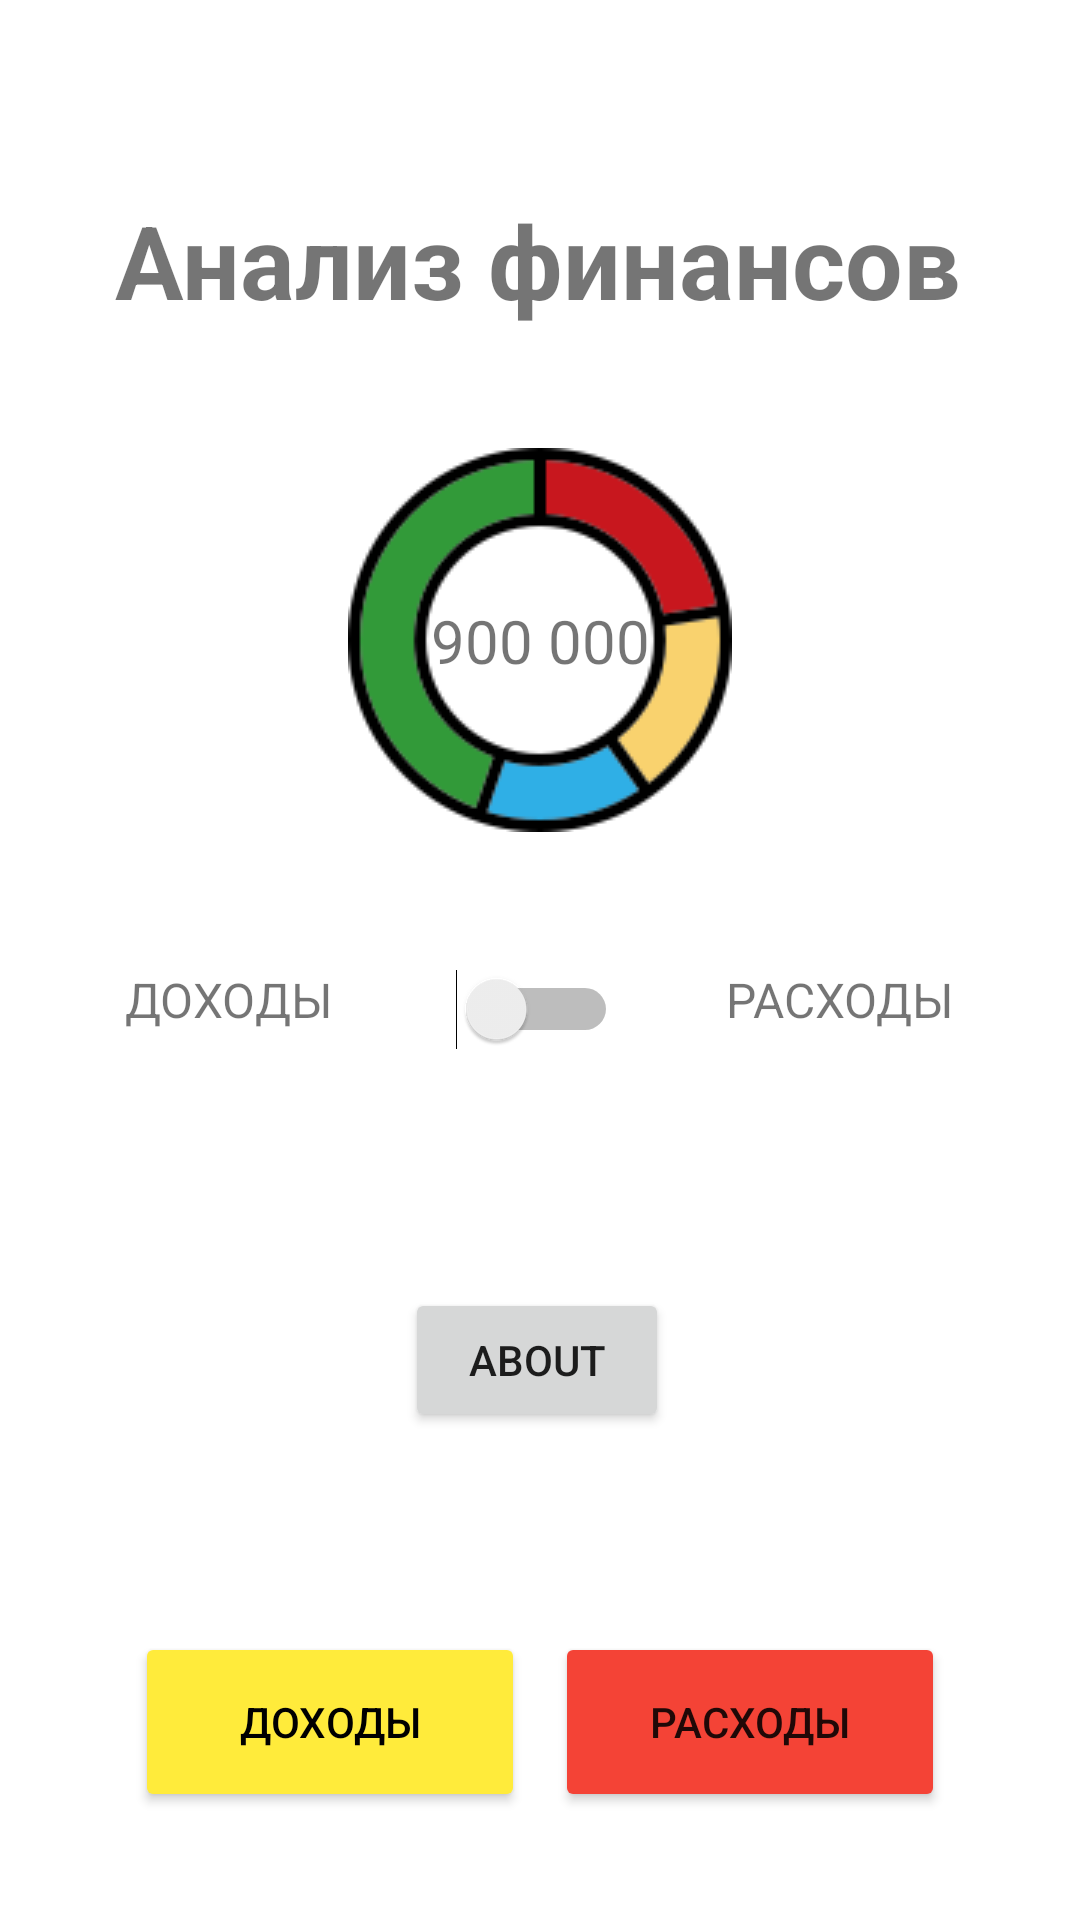

Reconstruct the res/layout file that produces this screen, plus the resources it refers to.
<!-- AndroidManifest.xml: application theme Theme.FamilyFinanceService -->
<!-- res/layout/activity_main.xml -->
<?xml version="1.0" encoding="utf-8"?>
<androidx.constraintlayout.widget.ConstraintLayout xmlns:android="http://schemas.android.com/apk/res/android"
    xmlns:app="http://schemas.android.com/apk/res-auto"
    xmlns:tools="http://schemas.android.com/tools"
    android:layout_width="match_parent"
    android:layout_height="match_parent"
    tools:context=".MainActivity">

    <Button
        android:id="@+id/expensesButton"
        android:layout_width="130dp"
        android:layout_height="60dp"
        android:layout_marginTop="200dp"
        android:layout_marginEnd="45dp"
        android:backgroundTint="#F44336"
        android:text="Расходы"
        app:cornerRadius="10dp"
        app:layout_constraintEnd_toEndOf="parent"
        app:layout_constraintTop_toBottomOf="@+id/textView4" />

    <TextView
        android:id="@+id/textView"
        android:layout_width="wrap_content"
        android:layout_height="wrap_content"
        android:layout_marginStart="65dp"
        android:layout_marginTop="64dp"
        android:layout_marginEnd="66dp"
        android:text="Анализ финансов"
        android:textSize="34sp"
        android:textStyle="bold"
        app:layout_constraintEnd_toEndOf="parent"
        app:layout_constraintStart_toStartOf="parent"
        app:layout_constraintTop_toTopOf="parent" />

    <Button
        android:id="@+id/incomeButton"
        android:layout_width="130dp"
        android:layout_height="60dp"
        android:layout_marginStart="45dp"
        android:layout_marginTop="200dp"
        android:backgroundTint="#FFEB3B"
        android:text="Доходы"
        android:textColor="#000000"
        app:cornerRadius="10dp"
        app:layout_constraintStart_toStartOf="parent"
        app:layout_constraintTop_toBottomOf="@+id/textView3"
        tools:ignore="TextSizeCheck" />

    <TextView
        android:id="@+id/textView2"
        android:layout_width="80dp"
        android:layout_height="wrap_content"
        android:text="900 000"
        android:textAlignment="center"
        android:textSize="20sp"
        app:layout_constraintBottom_toBottomOf="@+id/statisticButton"
        app:layout_constraintEnd_toEndOf="@+id/statisticButton"
        app:layout_constraintStart_toStartOf="@+id/statisticButton"
        app:layout_constraintTop_toTopOf="@+id/statisticButton" />

    <Switch
        android:id="@+id/switch1"
        android:layout_width="59dp"
        android:layout_height="48dp"
        android:layout_marginStart="36dp"
        android:layout_marginTop="35dp"
        android:layout_marginEnd="36dp"
        app:layout_constraintEnd_toStartOf="@+id/textView4"
        app:layout_constraintStart_toEndOf="@+id/textView3"
        app:layout_constraintTop_toBottomOf="@+id/statisticButton" />

    <TextView
        android:id="@+id/textView3"
        android:layout_width="wrap_content"
        android:layout_height="wrap_content"
        android:layout_marginStart="70dp"
        android:layout_marginTop="45dp"
        android:text="ДОХОДЫ"
        android:textSize="16sp"
        app:layout_constraintEnd_toStartOf="@+id/switch1"
        app:layout_constraintStart_toStartOf="parent"
        app:layout_constraintTop_toBottomOf="@+id/statisticButton" />

    <TextView
        android:id="@+id/textView4"
        android:layout_width="wrap_content"
        android:layout_height="wrap_content"
        android:layout_marginTop="45dp"
        android:layout_marginEnd="70dp"
        android:text="РАСХОДЫ"
        android:textSize="16sp"
        app:layout_constraintEnd_toEndOf="parent"
        app:layout_constraintStart_toEndOf="@+id/switch1"
        app:layout_constraintTop_toBottomOf="@+id/statisticButton" />

    <ImageButton
        android:id="@+id/statisticButton"
        android:layout_width="wrap_content"
        android:layout_height="wrap_content"
        android:layout_marginTop="40dp"
        android:background="?android:selectableItemBackground"
        app:layout_constraintEnd_toEndOf="parent"
        app:layout_constraintStart_toStartOf="parent"
        app:layout_constraintTop_toBottomOf="@+id/textView"
        app:srcCompat="@drawable/graph"
        tools:ignore="SpeakableTextPresentCheck" />

    <Button
        android:id="@+id/aboutButton"
        android:layout_width="wrap_content"
        android:layout_height="wrap_content"
        android:layout_marginTop="152dp"
        android:text="About"
        app:layout_constraintEnd_toEndOf="@+id/statisticButton"
        app:layout_constraintHorizontal_bias="0.475"
        app:layout_constraintStart_toStartOf="@+id/statisticButton"
        app:layout_constraintTop_toBottomOf="@+id/statisticButton" />

</androidx.constraintlayout.widget.ConstraintLayout>
<!-- resources referenced by this layout -->
<resources>
  <!-- drawable graph: png bitmap (drawable, 8517 bytes) -->
  <style name="Theme.FamilyFinanceService" parent="Theme.MaterialComponents.DayNight.DarkActionBar">
          
          <item name="colorPrimary">@color/purple_500</item>
          <item name="colorPrimaryVariant">@color/purple_700</item>
          <item name="colorOnPrimary">@color/white</item>
          
          <item name="colorSecondary">@color/teal_200</item>
          <item name="colorSecondaryVariant">@color/teal_700</item>
          <item name="colorOnSecondary">@color/black</item>
          
          <item name="android:statusBarColor">?attr/colorPrimaryVariant</item>
          
      </style>
  <!-- not gathered from this repository: default colours our renderer supplied (Android Studio template values) -->
  <color name="purple_500">#FF6200EE</color>
  <color name="purple_700">#FF3700B3</color>
  <color name="teal_200">#FF03DAC5</color>
  <color name="teal_700">#FF018786</color>
  <color name="black">#FF000000</color>
  <color name="white">#FFFFFFFF</color>
</resources>
